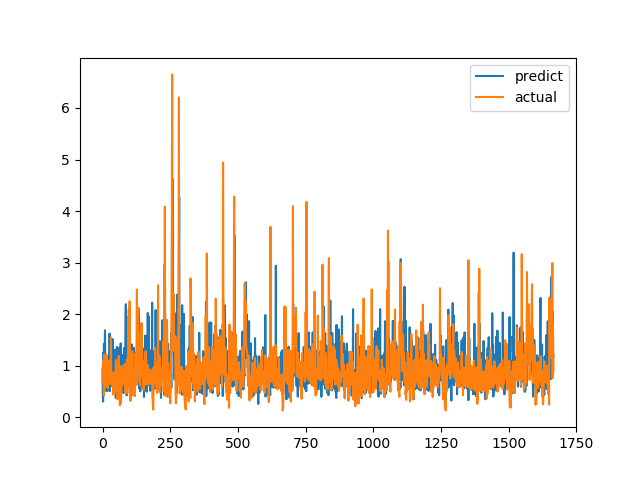

Source data for this figure (header and first rows):
predict, actual
0.9507, 0.6915
0.4049, 0.8558
0.3045, 0.7094
1.251, 1.015
0.4965, 1.116
1.425, 0.4183
1.24, 1.002
0.9432, 1.219
1.355, 1.143
1.686, 0.6528
1.096, 0.6747
1.175, 0.601
0.8616, 0.6695
1.034, 0.6538
1.197, 0.7814
0.5032, 1.206
0.9609, 0.8469
0.6932, 0.8286
0.7643, 0.6482
0.5198, 0.5624
0.9114, 0.7183
0.5805, 1.1
0.9623, 0.9542
0.9531, 0.729
1.2, 0.6694
0.9171, 0.8631
1.624, 0.6465
0.506, 0.8223
1.114, 0.9236
0.639, 0.8301
0.6722, 1.067
0.9143, 1.546
1.062, 0.6827
0.8479, 0.6386
0.9167, 0.6464
1.321, 0.6881
0.5955, 0.7274
0.6031, 0.65
1.515, 0.8694
0.8242, 0.4409
1.109, 0.4519
0.731, 0.7575
1.306, 0.4952
0.8962, 0.6851
0.709, 0.7244
0.5104, 0.8654
1.269, 0.74
1.307, 0.8071
0.6641, 0.8204
0.3737, 1.114
0.7323, 1.109
1.162, 0.4751
0.6819, 1.039
1.364, 0.9458
0.8057, 0.7878
0.9021, 0.3505
0.4583, 0.9368
0.9122, 0.9868
0.6656, 0.647
1.06, 1.03
... 1,606 more rows
